Run: headless pygame with SDL's dummy video driver; simulated clock (each Clock.tick advances the game by its frame time, no real sleeping); random seed 0; keys injected as events and as key.get_pressed() state; mouse plan: one left click at the window centre at the start of phase 2, then a move to the lower-right quarter at the start of phase 3.
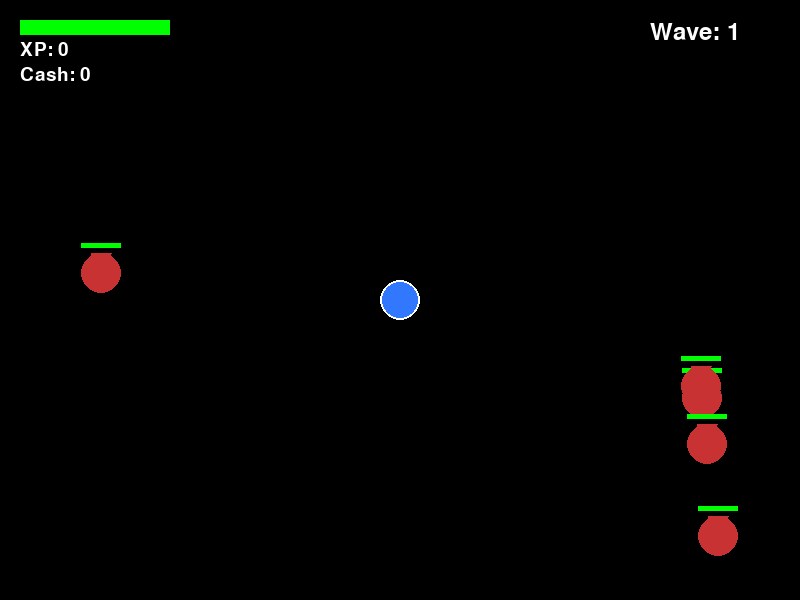
Frame 1 of 4 · flips 1–60 · no input
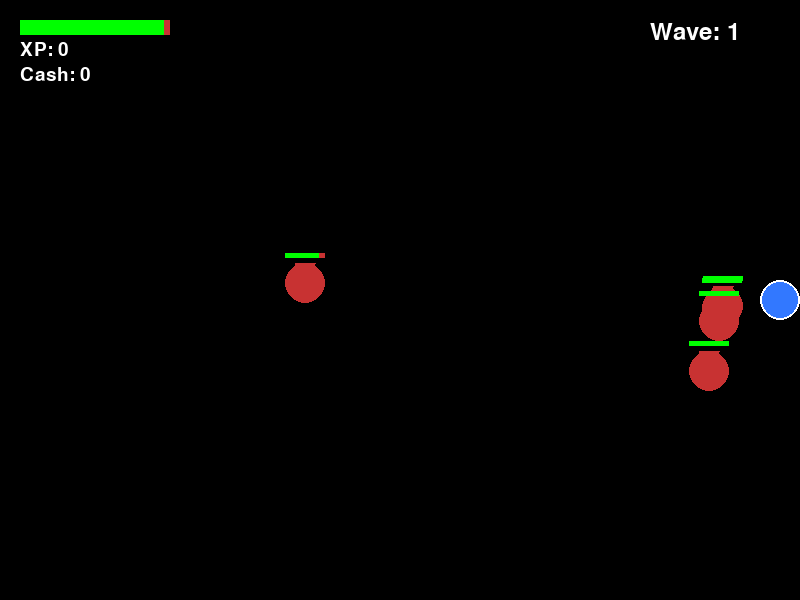
Frame 2 of 4 · flips 61–180 · clicked the window centre · tapped SPACE, RETURN · held RIGHT (→), D
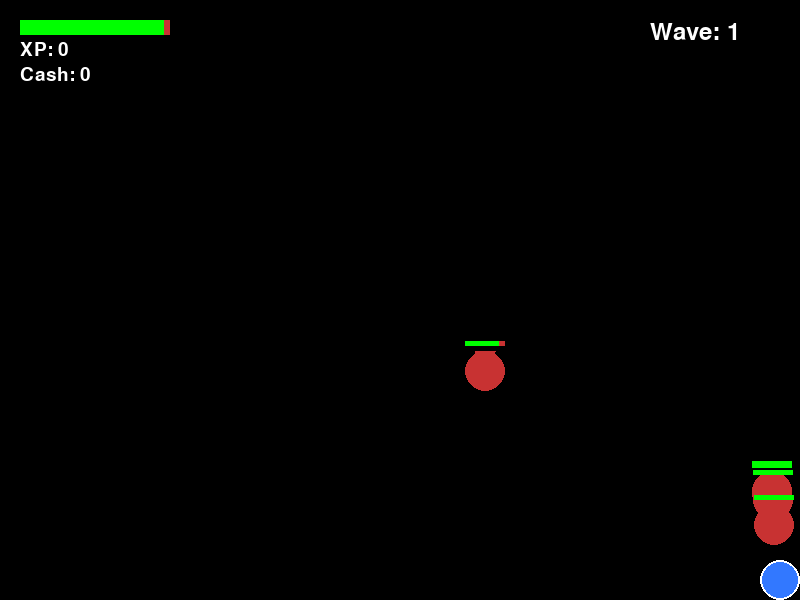
Frame 3 of 4 · flips 181–300 · moved the mouse to the lower-right quarter · held DOWN (↓), S
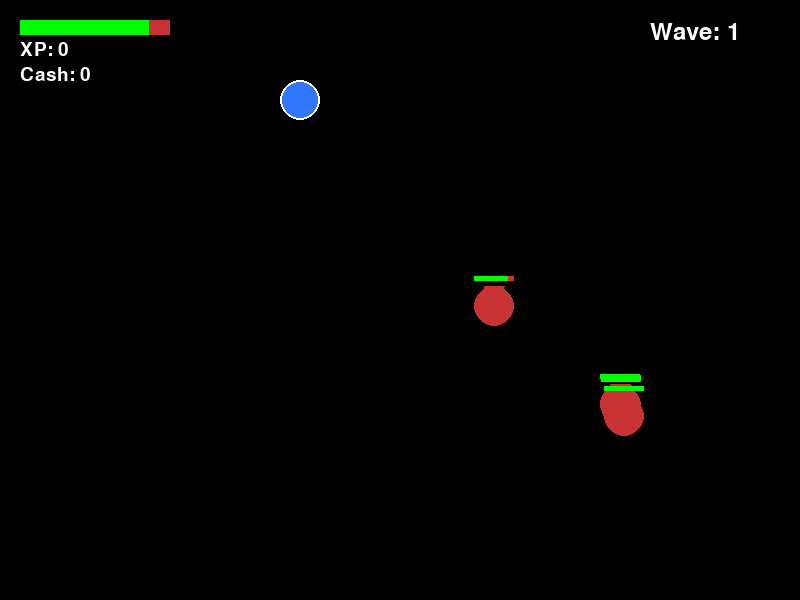
Frame 4 of 4 · flips 301–420 · held LEFT (←), A, UP (↑), W

The pygame program that drew these frames:

import pygame
import sys
import random
import math
import time

# --- Setup ---
pygame.init()
WIDTH, HEIGHT = 800, 600
WIN = pygame.display.set_mode((WIDTH, HEIGHT))
pygame.display.set_caption("2D Combat Game")

# Colors
WHITE = (255, 255, 255)
BLACK = (0, 0, 0)
RED   = (200, 50, 50)
BLUE  = (50, 120, 255)
GREEN = (0, 255, 0)
YELLOW = (255, 255, 0)

# Clock
FPS = 60
clock = pygame.time.Clock()

# --- Buff Class ---
class Buff:
    def __init__(self, name, value, duration):
        self.name = name
        self.value = value
        self.end_time = time.time() + duration

# --- Player Class ---
class Player:
    def __init__(self):
        self.x, self.y = WIDTH // 2, HEIGHT // 2
        self.radius = 20
        self.speed = 4
        self.dash_speed = 12
        self.last_dash = 0
        self.dash_cooldown = 2
        self.last_shot = 0
        self.shot_cooldown = 0.3
        self.projectiles = []

        self.max_health = 100
        self.health = self.max_health

        # XP / Cash / Level
        self.xp = 0
        self.cash = 0
        self.level = 1

        # Upgradeable stats
        self.sp = 1
        self.splash = 0
        self.damage = 5

        # Active buffs
        self.buffs = []

    def handle_movement(self, keys):
        dx, dy = 0, 0
        if keys[pygame.K_w]:
            dy = -self.speed
        if keys[pygame.K_s]:
            dy = self.speed
        if keys[pygame.K_a]:
            dx = -self.speed
        if keys[pygame.K_d]:
            dx = self.speed
        self.x += dx
        self.y += dy

        # Boundaries
        self.x = max(self.radius, min(WIDTH - self.radius, self.x))
        self.y = max(self.radius, min(HEIGHT - self.radius, self.y))

    def dash(self, keys):
        if keys[pygame.K_e] and time.time() - self.last_dash > self.dash_cooldown:
            dx, dy = 0, 0
            if keys[pygame.K_w]:
                dy = -self.dash_speed
            if keys[pygame.K_s]:
                dy = self.dash_speed
            if keys[pygame.K_a]:
                dx = -self.dash_speed
            if keys[pygame.K_d]:
                dx = self.dash_speed
            self.x += dx * self.sp
            self.y += dy * self.sp
            self.last_dash = time.time()

    def shoot(self, mouse_buttons, mouse_pos):
        if mouse_buttons[0] and time.time() - self.last_shot > self.shot_cooldown:
            mx, my = mouse_pos
            angle = math.atan2(my - self.y, mx - self.x)
            velx = math.cos(angle) * 8
            vely = math.sin(angle) * 8
            self.projectiles.append(Projectile(self.x, self.y, velx, vely, self.damage, self.splash))
            self.last_shot = time.time()

    def apply_buffs(self):
        for buff in self.buffs[:]:
            if time.time() > buff.end_time:
                if buff.name == "damage":
                    self.damage -= buff.value
                elif buff.name == "speed":
                    self.speed -= buff.value
                elif buff.name == "firerate":
                    self.shot_cooldown += buff.value
                elif buff.name == "sp":
                    self.sp -= buff.value
                self.buffs.remove(buff)

    def add_buff(self, buff):
        self.buffs.append(buff)
        if buff.name == "damage":
            self.damage += buff.value
        elif buff.name == "speed":
            self.speed += buff.value
        elif buff.name == "firerate":
            self.shot_cooldown = max(0.05, self.shot_cooldown - buff.value)
        elif buff.name == "sp":
            self.sp += buff.value

    def upgrade(self, stat):
        cost = 10 * self.level
        if self.cash >= cost:
            self.cash -= cost
            self.level += 1
            if stat == "speed":
                self.speed += 1
            elif stat == "damage":
                self.damage += 2
            elif stat == "firerate":
                self.shot_cooldown = max(0.05, self.shot_cooldown - 0.05)
            elif stat == "sp":
                self.sp += 1
            elif stat == "splash":
                self.splash += 1

    def draw(self, win):
        pygame.draw.circle(win, BLUE, (int(self.x), int(self.y)), self.radius)
        pygame.draw.circle(win, WHITE, (int(self.x), int(self.y)), self.radius, 2)

        # Health bar
        bar_width, bar_height = 150, 15
        pygame.draw.rect(win, RED, (20, 20, bar_width, bar_height))
        pygame.draw.rect(win, GREEN, (20, 20, bar_width * (self.health / self.max_health), bar_height))

        # XP / Cash
        font = pygame.font.SysFont(None, 28)
        xp_text = font.render(f"XP: {self.xp}", True, WHITE)
        cash_text = font.render(f"Cash: {self.cash}", True, WHITE)
        WIN.blit(xp_text, (20, 40))
        WIN.blit(cash_text, (20, 65))

        # Projectiles
        for proj in self.projectiles:
            proj.draw(win)


# --- Projectile Class ---
class Projectile:
    def __init__(self, x, y, velx, vely, damage, splash):
        self.x, self.y = x, y
        self.velx, self.vely = velx, vely
        self.radius = 5
        self.color = GREEN
        self.damage = damage
        self.splash = splash

    def update(self):
        self.x += self.velx
        self.y += self.vely

    def off_screen(self):
        return self.x < 0 or self.x > WIDTH or self.y < 0 or self.y > HEIGHT

    def draw(self, win):
        pygame.draw.circle(win, self.color, (int(self.x), int(self.y)), self.radius)


# --- Enemy Class ---
class Enemy:
    def __init__(self, wave):
        self.x = random.choice([0, WIDTH])
        self.y = random.randint(0, HEIGHT)
        self.radius = 20
        self.speed = 1.5 + (wave * 0.2)
        self.max_health = 30 + (wave * 5)
        self.health = self.max_health

    def update(self, player):
        dx = player.x - self.x
        dy = player.y - self.y
        dist = math.hypot(dx, dy)
        if dist != 0:
            dx, dy = dx / dist, dy / dist
        self.x += dx * self.speed
        self.y += dy * self.speed

        # Collide with player
        if math.hypot(player.x - self.x, player.y - self.y) < self.radius + player.radius:
            player.health -= 0.3

    def draw(self, win):
        pygame.draw.circle(win, RED, (int(self.x), int(self.y)), self.radius)
        # Horns
        pygame.draw.polygon(win, RED, [(self.x - 10, self.y - 20), (self.x - 5, self.y - 5), (self.x, self.y - 20)])
        pygame.draw.polygon(win, RED, [(self.x + 10, self.y - 20), (self.x + 5, self.y - 5), (self.x, self.y - 20)])
        # Health bar
        bar_width = self.radius * 2
        pygame.draw.rect(win, RED, (self.x - self.radius, self.y - self.radius - 10, bar_width, 5))
        pygame.draw.rect(win, GREEN, (self.x - self.radius, self.y - self.radius - 10, bar_width * (self.health / self.max_health), 5))


# --- Shop Function ---
def open_shop(player):
    shop_open = True
    font = pygame.font.SysFont(None, 32)
    while shop_open:
        WIN.fill(BLACK)
        shop_items = [
            f"1. Speed (+1) - Cost: {10 * player.level}",
            f"2. Damage (+2) - Cost: {10 * player.level}",
            f"3. Fire Rate (-0.05s) - Cost: {10 * player.level}",
            f"4. SP (+1 dash) - Cost: {10 * player.level}",
            f"5. Splash (+1) - Cost: {10 * player.level}",
            "ESC. Exit shop"
        ]
        cash_text = font.render(f"Cash: {player.cash}", True, WHITE)
        WIN.blit(cash_text, (20, 20))
        for i, item in enumerate(shop_items):
            text = font.render(item, True, WHITE)
            WIN.blit(text, (20, 60 + i*30))
        pygame.display.update()

        for event in pygame.event.get():
            if event.type == pygame.QUIT:
                pygame.quit()
                sys.exit()
            if event.type == pygame.KEYDOWN:
                if event.key == pygame.K_ESCAPE:
                    shop_open = False
                elif event.key == pygame.K_1:
                    player.upgrade("speed")
                elif event.key == pygame.K_2:
                    player.upgrade("damage")
                elif event.key == pygame.K_3:
                    player.upgrade("firerate")
                elif event.key == pygame.K_4:
                    player.upgrade("sp")
                elif event.key == pygame.K_5:
                    player.upgrade("splash")


# --- Main Game Loop ---
def main():
    player = Player()
    wave = 1
    enemies = [Enemy(wave) for _ in range(5)]

    running = True
    while running:
        clock.tick(FPS)
        WIN.fill(BLACK)

        # Events
        for event in pygame.event.get():
            if event.type == pygame.QUIT:
                running = False

        keys = pygame.key.get_pressed()
        mouse_buttons = pygame.mouse.get_pressed()
        mouse_pos = pygame.mouse.get_pos()

        if keys[pygame.K_u]:
            open_shop(player)

        player.handle_movement(keys)
        player.dash(keys)
        player.shoot(mouse_buttons, mouse_pos)
        player.apply_buffs()

        # Update projectiles
        for proj in player.projectiles[:]:
            proj.update()
            if proj.off_screen():
                player.projectiles.remove(proj)

        # Update enemies
        for enemy in enemies[:]:
            enemy.update(player)
            for proj in player.projectiles[:]:
                dist = math.hypot(enemy.x - proj.x, enemy.y - proj.y)
                if dist < enemy.radius + proj.radius:
                    enemy.health -= proj.damage
                    if proj.splash > 0:
                        # Splash damage to nearby enemies
                        for other in enemies:
                            if other != enemy and math.hypot(other.x - proj.x, other.y - proj.y) < proj.splash*20:
                                other.health -= proj.damage // 2
                    if proj in player.projectiles:
                        player.projectiles.remove(proj)
                    if enemy.health <= 0:
                        enemies.remove(enemy)
                        player.cash += 5 + wave
                        player.xp += 3 + wave
                        # Random buff chance after kill
                        if random.random() < 0.1:
                            buff_type = random.choice(["damage", "speed", "firerate", "sp"])
                            player.add_buff(Buff(buff_type, 1, 10))
                    break

        # Wave system
        if not enemies:
            wave += 1
            enemies = [Enemy(wave) for _ in range(5 + wave)]

        # Draw
        player.draw(WIN)
        for enemy in enemies:
            enemy.draw(WIN)

        font = pygame.font.SysFont(None, 36)
        wave_text = font.render(f"Wave: {wave}", True, WHITE)
        WIN.blit(wave_text, (WIDTH - 150, 20))

        # Game Over
        if player.health <= 0:
            over_text = font.render("GAME OVER", True, RED)
            WIN.blit(over_text, (WIDTH // 2 - 80, HEIGHT // 2))
            pygame.display.update()
            pygame.time.wait(2000)
            running = False

        pygame.display.update()

    pygame.quit()
    sys.exit()


if __name__ == "__main__":
    main()
